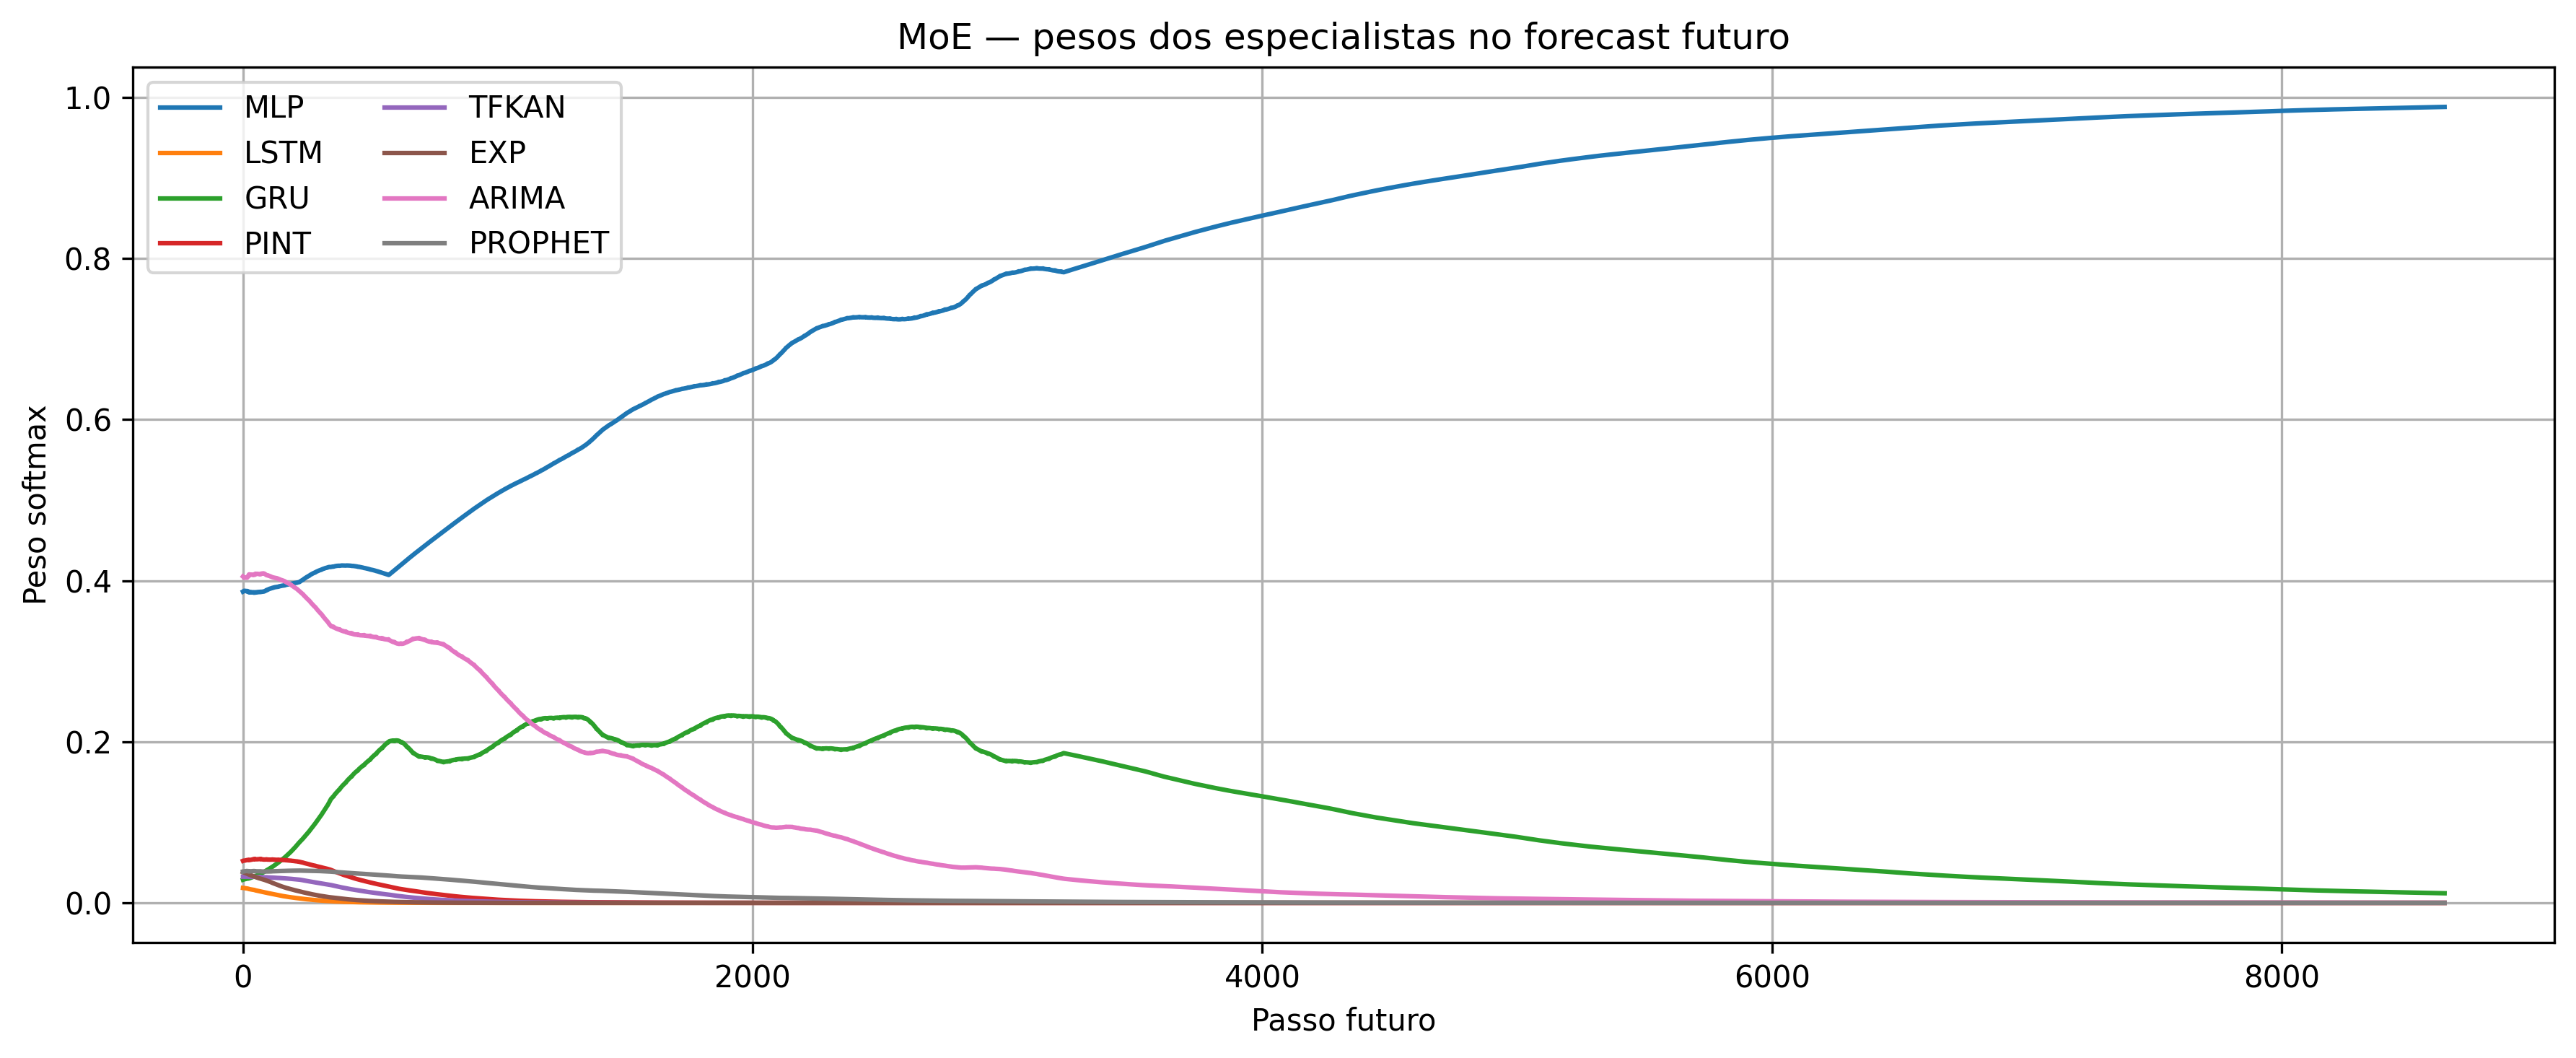

Data behind this chart, as committed beside it:
weight_MLP, weight_LSTM, weight_GRU, weight_PINT, weight_TFKAN, weight_EXP, weight_ARIMA, weight_PROPHET
0.3862, 0.01854, 0.02866, 0.05219, 0.03246, 0.03805, 0.4052, 0.03875
0.3863, 0.01849, 0.02877, 0.05233, 0.03249, 0.03787, 0.4049, 0.03879
0.3867, 0.01847, 0.02887, 0.05235, 0.03247, 0.03779, 0.4045, 0.03887
0.3872, 0.01847, 0.02906, 0.05228, 0.03241, 0.03778, 0.4038, 0.03903
0.3873, 0.01843, 0.0291, 0.05229, 0.03239, 0.03766, 0.4037, 0.03907
0.3872, 0.01838, 0.02918, 0.05238, 0.03241, 0.03751, 0.4038, 0.03911
0.3871, 0.01834, 0.02926, 0.05249, 0.03243, 0.03736, 0.4039, 0.03916
0.3871, 0.0183, 0.02934, 0.05254, 0.03243, 0.03725, 0.4038, 0.0392
0.3872, 0.01826, 0.02943, 0.05256, 0.03241, 0.03716, 0.4037, 0.03925
0.3873, 0.01822, 0.0295, 0.05258, 0.03239, 0.03706, 0.4037, 0.03928
0.3873, 0.01817, 0.02956, 0.05263, 0.03239, 0.03694, 0.4037, 0.03931
0.387, 0.01812, 0.02966, 0.05276, 0.03243, 0.0368, 0.4038, 0.03936
0.3869, 0.01808, 0.02976, 0.05289, 0.03245, 0.03666, 0.4039, 0.03941
0.3868, 0.01804, 0.02983, 0.05298, 0.03246, 0.03653, 0.4039, 0.03945
0.3869, 0.018, 0.02994, 0.05302, 0.03246, 0.03643, 0.4037, 0.03952
0.387, 0.01797, 0.03, 0.05304, 0.03244, 0.03634, 0.4036, 0.03955
0.3871, 0.01793, 0.03011, 0.05307, 0.03242, 0.03623, 0.4035, 0.0396
0.3867, 0.01779, 0.03011, 0.05306, 0.03239, 0.03605, 0.4044, 0.03947
0.3862, 0.01772, 0.03016, 0.05326, 0.03245, 0.03585, 0.4049, 0.03944
0.3861, 0.01767, 0.03021, 0.05337, 0.03247, 0.03571, 0.4051, 0.03944
0.386, 0.01761, 0.03027, 0.0534, 0.03246, 0.03559, 0.4052, 0.03944
0.3861, 0.01755, 0.03031, 0.05335, 0.03242, 0.03549, 0.4053, 0.03942
0.3864, 0.01745, 0.03039, 0.05318, 0.03233, 0.0354, 0.4054, 0.03938
0.3858, 0.01718, 0.03028, 0.05296, 0.03222, 0.03518, 0.4074, 0.03897
0.3855, 0.01712, 0.03034, 0.05308, 0.03225, 0.03503, 0.4077, 0.03895
0.3853, 0.01706, 0.03048, 0.05319, 0.03229, 0.03489, 0.4078, 0.03899
0.3854, 0.01701, 0.0306, 0.05322, 0.03228, 0.03478, 0.4077, 0.03903
0.3858, 0.01696, 0.03079, 0.05318, 0.03224, 0.03471, 0.4072, 0.03912
0.3858, 0.0169, 0.03086, 0.05322, 0.03223, 0.03459, 0.4073, 0.03912
0.3856, 0.01684, 0.03097, 0.05332, 0.03226, 0.03445, 0.4074, 0.03913
0.3854, 0.01678, 0.03108, 0.05344, 0.03229, 0.03431, 0.4075, 0.03915
0.3854, 0.01672, 0.03119, 0.0535, 0.03229, 0.03419, 0.4075, 0.03917
0.3855, 0.01666, 0.03132, 0.05352, 0.03228, 0.03408, 0.4074, 0.0392
0.3856, 0.01661, 0.03144, 0.05352, 0.03227, 0.03398, 0.4073, 0.03923
0.3856, 0.01655, 0.03153, 0.05357, 0.03227, 0.03386, 0.4073, 0.03924
0.3854, 0.01649, 0.03166, 0.0537, 0.03231, 0.03372, 0.4074, 0.03927
0.3853, 0.01644, 0.03179, 0.05383, 0.03234, 0.03358, 0.4074, 0.0393
0.3853, 0.01639, 0.03191, 0.05392, 0.03236, 0.03346, 0.4073, 0.03933
0.3854, 0.01634, 0.03207, 0.05396, 0.03236, 0.03336, 0.4072, 0.03939
0.3855, 0.01629, 0.03217, 0.05397, 0.03235, 0.03326, 0.407, 0.03941
0.3856, 0.01624, 0.03232, 0.05402, 0.03235, 0.03315, 0.4069, 0.03946
0.3854, 0.01618, 0.03242, 0.05416, 0.03239, 0.03301, 0.407, 0.03946
0.385, 0.01613, 0.03253, 0.05437, 0.03246, 0.03285, 0.4071, 0.03948
0.385, 0.01609, 0.03262, 0.0545, 0.03249, 0.03272, 0.4071, 0.03949
0.385, 0.01603, 0.03272, 0.05454, 0.0325, 0.0326, 0.4071, 0.03951
0.3852, 0.01597, 0.03281, 0.05449, 0.03247, 0.03251, 0.4071, 0.0395
0.3856, 0.01584, 0.03298, 0.05422, 0.03234, 0.03244, 0.4072, 0.03943
0.3854, 0.01565, 0.03303, 0.054, 0.03224, 0.0323, 0.4082, 0.03918
0.3852, 0.01558, 0.0331, 0.05408, 0.03227, 0.03216, 0.4084, 0.03915
0.3851, 0.01552, 0.03324, 0.05415, 0.03228, 0.03204, 0.4085, 0.03915
0.3852, 0.01545, 0.03337, 0.05416, 0.03227, 0.03193, 0.4085, 0.03915
0.3855, 0.01538, 0.03356, 0.0541, 0.03224, 0.03185, 0.4082, 0.03919
0.3856, 0.01531, 0.03368, 0.05408, 0.03222, 0.03174, 0.4082, 0.03918
0.3855, 0.01524, 0.03381, 0.05412, 0.03222, 0.03162, 0.4083, 0.03917
0.3854, 0.01517, 0.03394, 0.05417, 0.03223, 0.0315, 0.4084, 0.03915
0.3855, 0.0151, 0.03406, 0.05418, 0.03222, 0.03139, 0.4084, 0.03914
0.3856, 0.01503, 0.03422, 0.05415, 0.0322, 0.03129, 0.4084, 0.03914
0.3858, 0.01496, 0.03437, 0.0541, 0.03217, 0.0312, 0.4083, 0.03914
0.3859, 0.0149, 0.0345, 0.05409, 0.03216, 0.0311, 0.4083, 0.03914
0.3858, 0.01483, 0.03465, 0.05417, 0.03218, 0.03098, 0.4083, 0.03914
... 8,580 more rows
